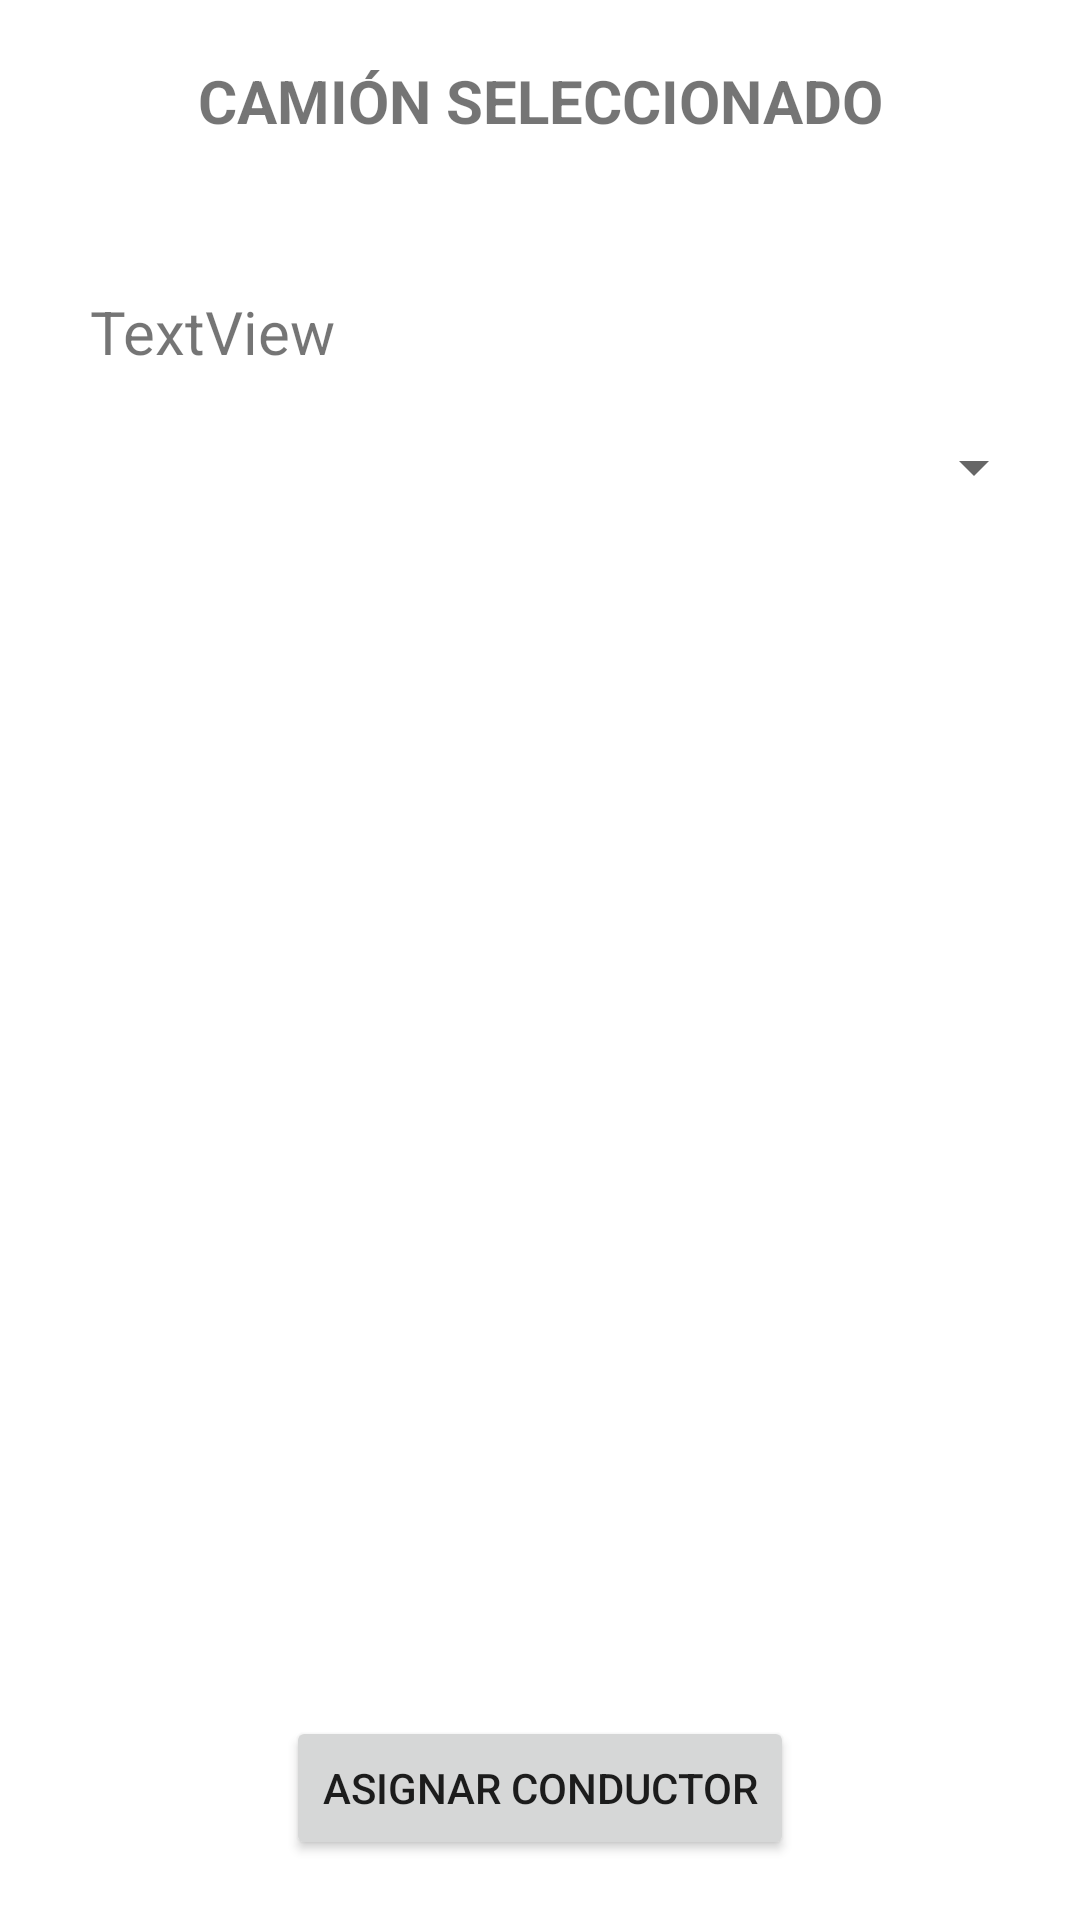

Android layout source for this screen:
<!-- AndroidManifest.xml: application theme Theme.CargaApp -->
<!-- res/layout/activity_asignar_conductor.xml -->
<?xml version="1.0" encoding="utf-8"?>
<androidx.constraintlayout.widget.ConstraintLayout xmlns:android="http://schemas.android.com/apk/res/android"
    xmlns:app="http://schemas.android.com/apk/res-auto"
    xmlns:tools="http://schemas.android.com/tools"
    android:layout_width="match_parent"
    android:layout_height="match_parent"
    tools:context=".AsignarConductor">

    <TextView
        android:id="@+id/textViewCamionSeleccionado"
        android:layout_width="wrap_content"
        android:layout_height="wrap_content"
        android:layout_marginTop="20dp"
        android:text="CAMIÓN SELECCIONADO"
        android:textStyle="bold"
        android:textSize="20dp"
        app:layout_constraintEnd_toEndOf="parent"
        app:layout_constraintStart_toStartOf="parent"
        app:layout_constraintTop_toTopOf="parent" />

    <TextView
        android:id="@+id/dataCamion"
        android:layout_width="wrap_content"
        android:layout_height="wrap_content"
        android:layout_marginStart="30dp"
        android:layout_marginTop="50dp"
        android:text="TextView"
        android:textSize="20dp"
        app:layout_constraintStart_toStartOf="parent"
        app:layout_constraintTop_toBottomOf="@+id/textViewCamionSeleccionado" />

    <Spinner
        android:id="@+id/spinnerConductores"
        android:layout_width="337dp"
        android:layout_height="23dp"
        android:layout_marginTop="20dp"
        app:layout_constraintEnd_toEndOf="parent"
        app:layout_constraintStart_toStartOf="parent"
        app:layout_constraintTop_toBottomOf="@+id/dataCamion" />

    <Button
        android:id="@+id/btnAsignarConductor"
        android:layout_width="wrap_content"
        android:layout_height="wrap_content"
        android:layout_marginBottom="20dp"
        android:text="ASIGNAR CONDUCTOR"
        android:onClick="actionAsignarConductor"
        app:layout_constraintBottom_toBottomOf="parent"
        app:layout_constraintEnd_toEndOf="parent"
        app:layout_constraintStart_toStartOf="parent" />

</androidx.constraintlayout.widget.ConstraintLayout>
<!-- resources referenced by this layout -->
<resources>
  <style name="Theme.CargaApp" parent="Theme.MaterialComponents.DayNight.DarkActionBar">
          
          <item name="colorPrimary">@color/purple_500</item>
          <item name="colorPrimaryVariant">@color/purple_700</item>
          <item name="colorOnPrimary">@color/white</item>
          
          <item name="colorSecondary">@color/teal_200</item>
          <item name="colorSecondaryVariant">@color/teal_700</item>
          <item name="colorOnSecondary">@color/black</item>
          
          <item name="android:statusBarColor" tools:targetApi="l">?attr/colorPrimaryVariant</item>
          
      </style>
  <!-- not gathered from this repository: default colours our renderer supplied (Android Studio template values) -->
  <color name="purple_500">#FF6200EE</color>
  <color name="purple_700">#FF3700B3</color>
  <color name="teal_200">#FF03DAC5</color>
  <color name="teal_700">#FF018786</color>
  <color name="black">#FF000000</color>
  <color name="white">#FFFFFFFF</color>
</resources>
